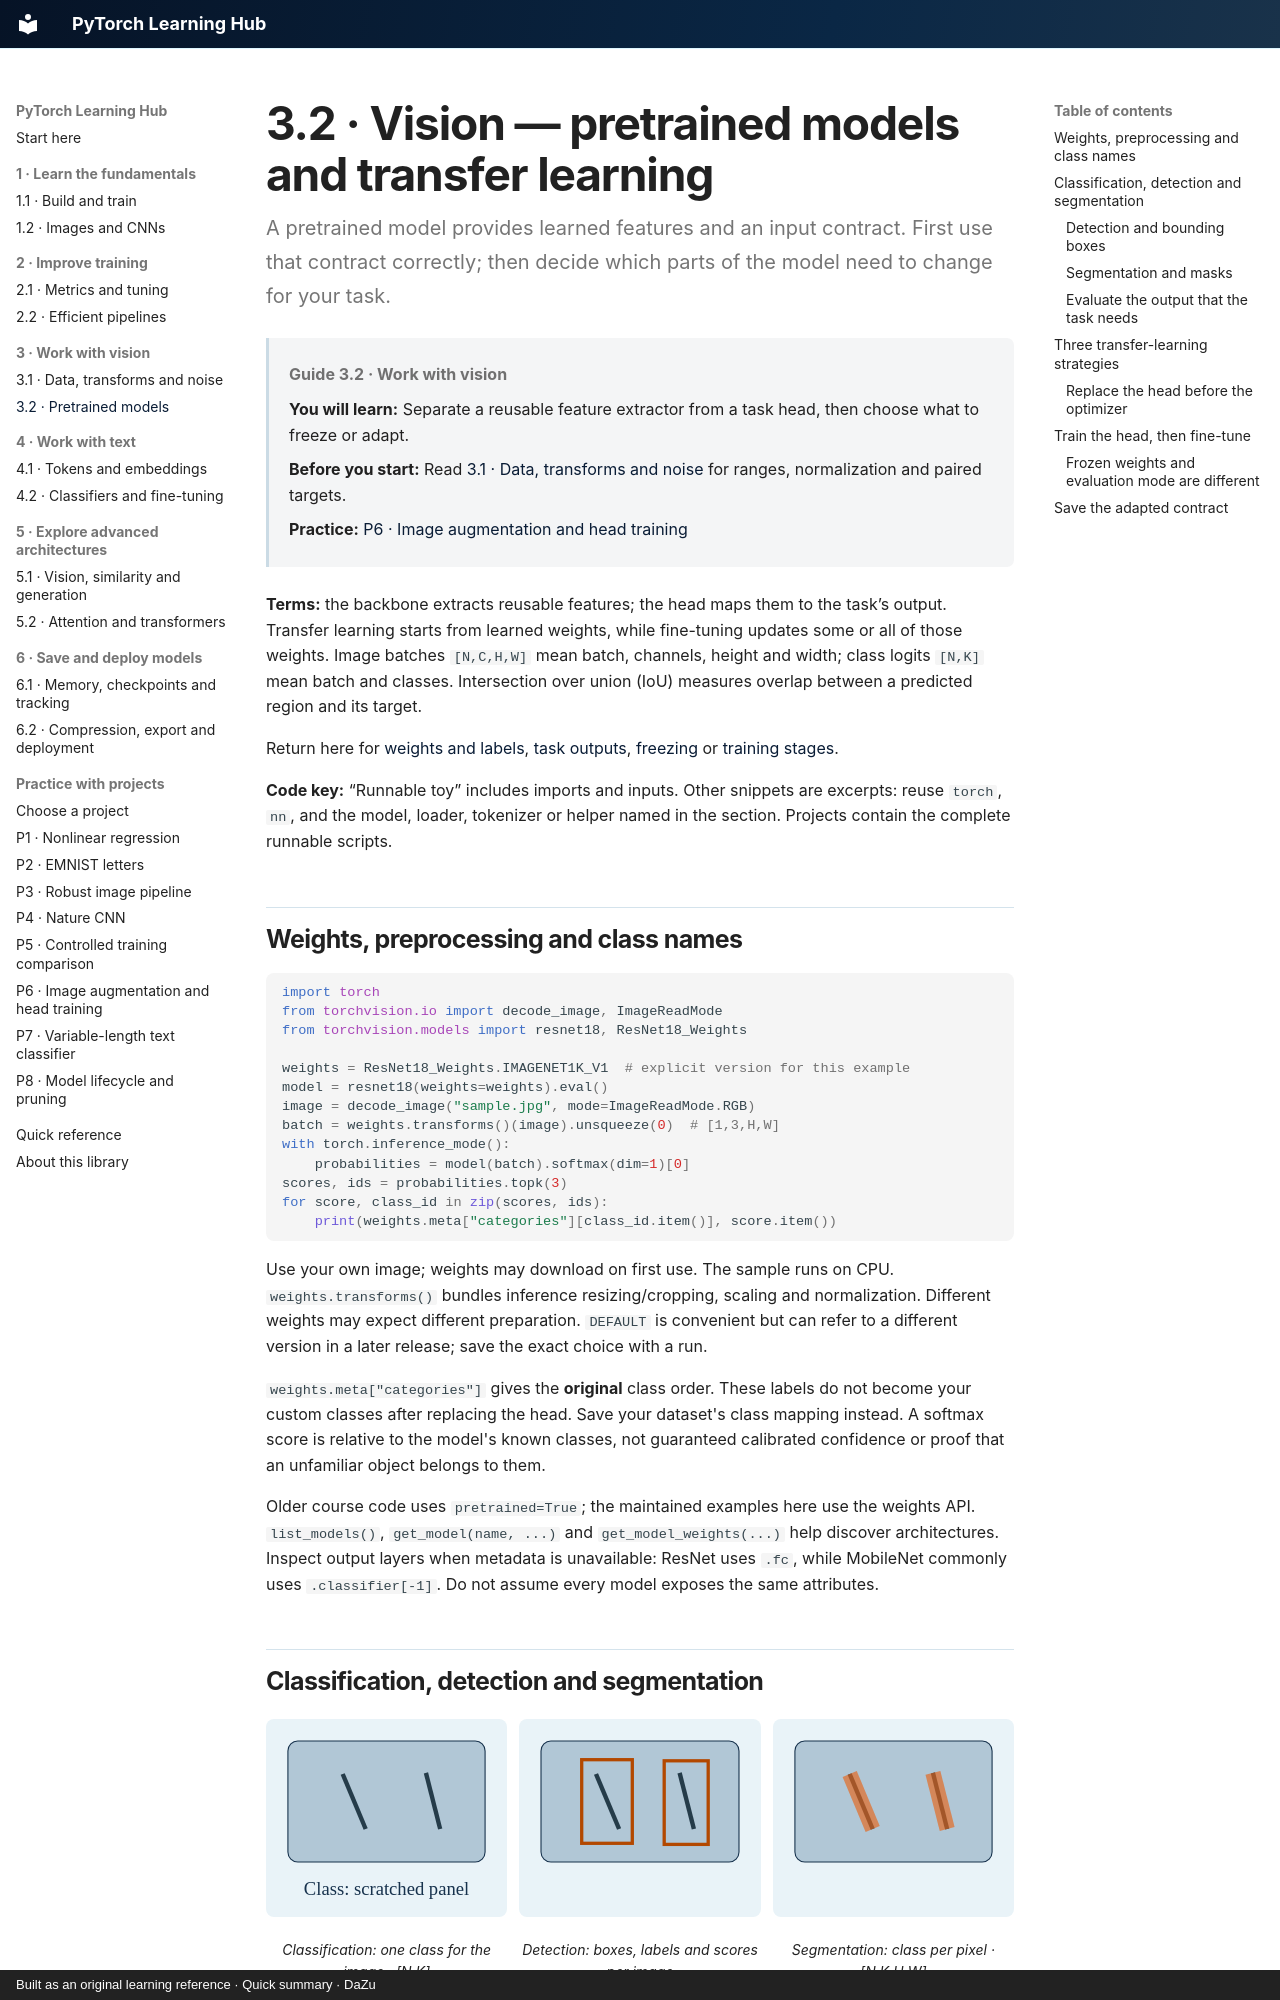

repository: danielmza-web/pytorch-learning-hub · page: guides/vision/pretrained-models/index.html · generator: mkdocs · copyright: Built as an original learning reference · Quick summary · DaZu

---
title: 3.2 · Pretrained models
tags: [torchvision, transfer-learning, detection, segmentation]
guide_id: "3.2"
last_reviewed: 2026-10-11
---

# 3.2 · Vision — pretrained models and transfer learning {#vision-pretrained-models-and-transfer-learning}

A pretrained model provides learned features and an input contract. First use that contract correctly; then decide which parts of the model need to change for your task.
{ .page-lead }

<div class="learning-context" data-guide-id="3.2" markdown="1">

**Guide 3.2 · Work with vision**
{ .learning-location }

**You will learn:** Separate a reusable feature extractor from a task head, then choose what to freeze or adapt.

**Before you start:** Read [3.1 · Data, transforms and noise](augmentation.md) for ranges, normalization and paired targets.

**Practice:** [P6 · Image augmentation and head training](../../projects/vision-head.md)

</div>

**Terms:** the backbone extracts reusable features; the head maps them to the task’s output. Transfer learning starts from learned weights, while fine-tuning updates some or all of those weights. Image batches `[N,C,H,W]` mean batch, channels, height and width; class logits `[N,K]` mean batch and classes. Intersection over union (IoU) measures overlap between a predicted region and its target.

Return here for [weights and labels](#weights-preprocessing-and-class-names), [task outputs](#classification-detection-and-segmentation), [freezing](#three-transfer-learning-strategies) or [training stages](#train-the-head-then-fine-tune).

**Code key:** “Runnable toy” includes imports and inputs. Other snippets are excerpts: reuse `torch`, `nn`, and the model, loader, tokenizer or helper named in the section. Projects contain the complete runnable scripts.

## Weights, preprocessing and class names

```python
import torch
from torchvision.io import decode_image, ImageReadMode
from torchvision.models import resnet18, ResNet18_Weights

weights = ResNet18_Weights.IMAGENET1K_V1  # explicit version for this example
model = resnet18(weights=weights).eval()
image = decode_image("sample.jpg", mode=ImageReadMode.RGB)
batch = weights.transforms()(image).unsqueeze(0)  # [1,3,H,W]
with torch.inference_mode():
    probabilities = model(batch).softmax(dim=1)[0]
scores, ids = probabilities.topk(3)
for score, class_id in zip(scores, ids):
    print(weights.meta["categories"][class_id.item()], score.item())
```

Use your own image; weights may download on first use. The sample runs on CPU. `weights.transforms()` bundles inference resizing/cropping, scaling and normalization. Different weights may expect different preparation. `DEFAULT` is convenient but can refer to a different version in a later release; save the exact choice with a run.

`weights.meta["categories"]` gives the **original** class order. These labels do not become your custom classes after replacing the head. Save your dataset's class mapping instead. A softmax score is relative to the model's known classes, not guaranteed calibrated confidence or proof that an unfamiliar object belongs to them.

Older course code uses `pretrained=True`; the maintained examples here use the weights API. `list_models()`, `get_model(name, ...)` and `get_model_weights(...)` help discover architectures. Inspect output layers when metadata is unavailable: ResNet uses `.fc`, while MobileNet commonly uses `.classifier[-1]`. Do not assume every model exposes the same attributes.
